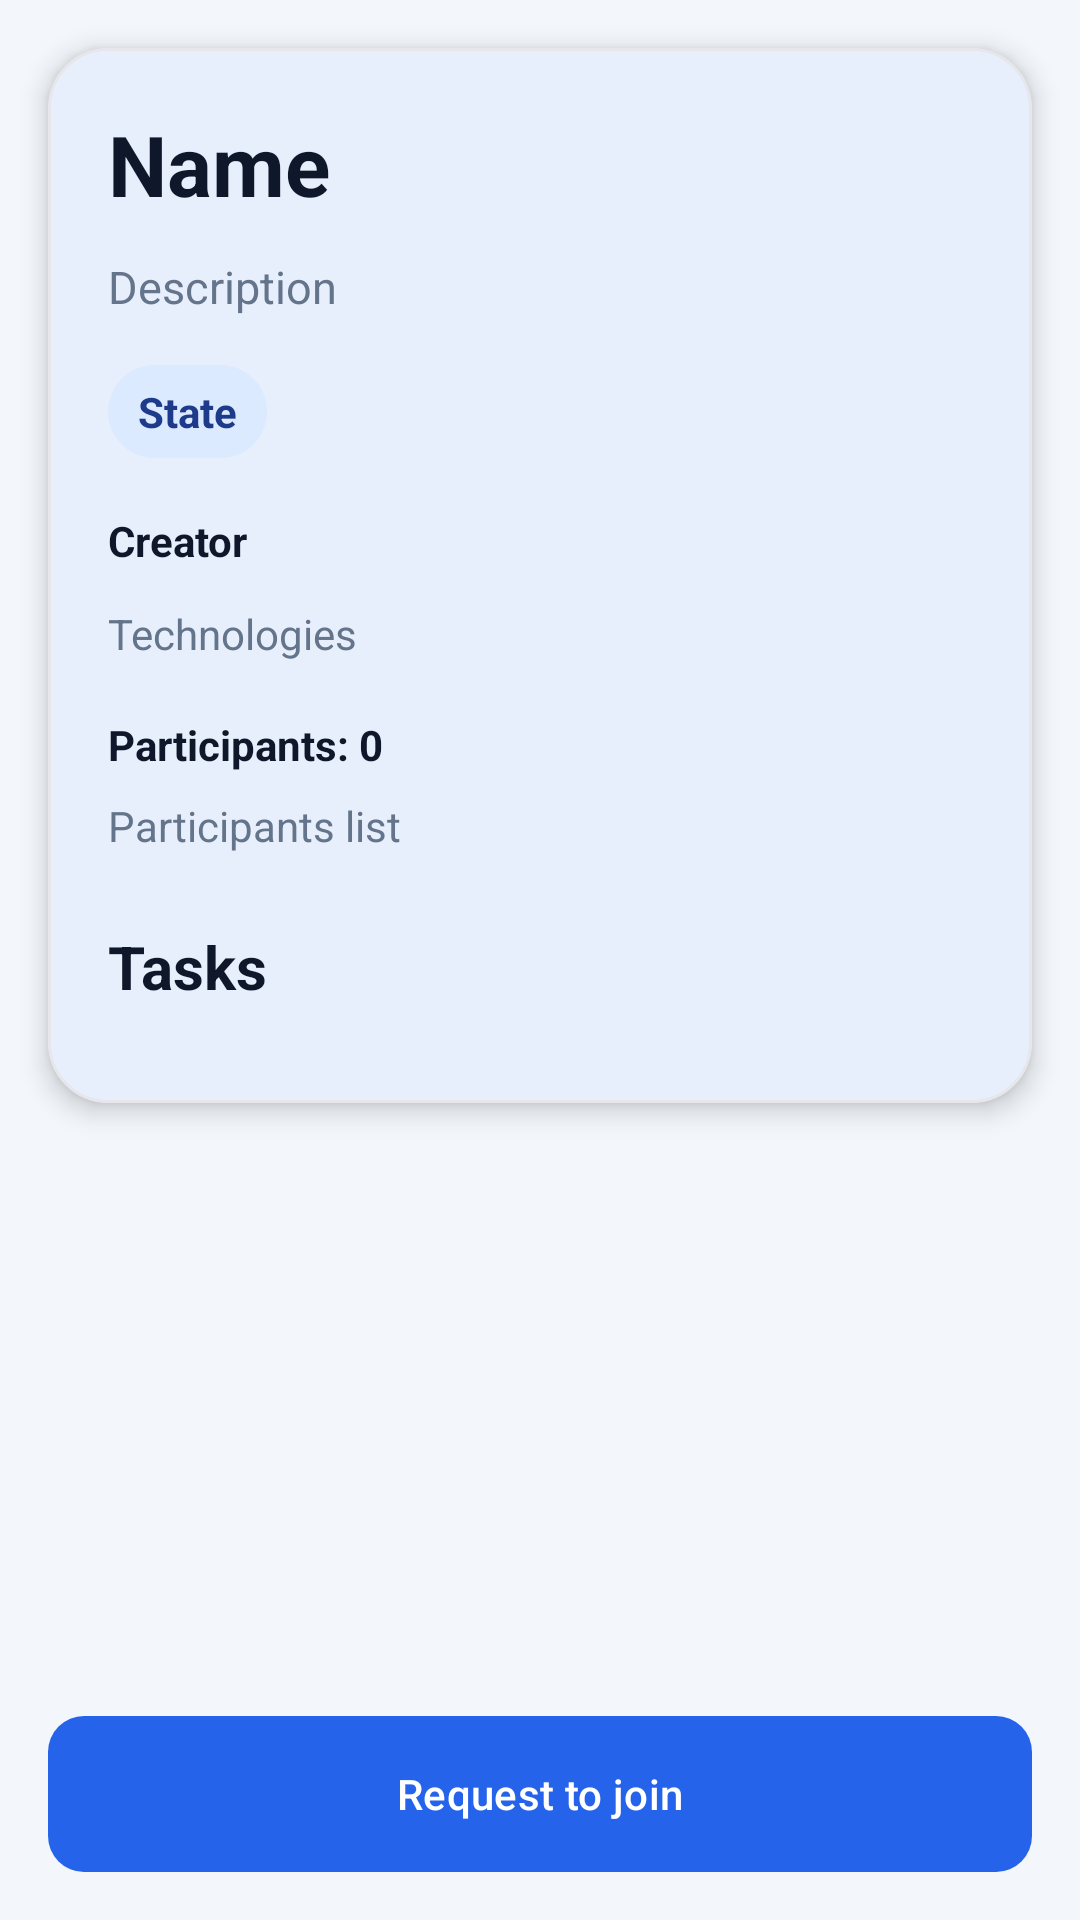

This screen was rendered from an Android layout file. Write that file and the resources it references.
<!-- AndroidManifest.xml: application theme Theme.DevSync -->
<!-- res/layout/fragment_project_detail.xml -->
<?xml version="1.0" encoding="utf-8"?>
<androidx.constraintlayout.widget.ConstraintLayout xmlns:android="http://schemas.android.com/apk/res/android"
    xmlns:app="http://schemas.android.com/apk/res-auto"
    xmlns:tools="http://schemas.android.com/tools"
    android:layout_width="match_parent"
    android:layout_height="match_parent"
    android:background="@drawable/bg_page"
    tools:context=".fragments.ProjectDetailFragment">

    <ScrollView
        android:id="@+id/svProjectDetail"
        android:layout_width="match_parent"
        android:layout_height="0dp"
        android:clipToPadding="false"
        android:padding="16dp"
        android:paddingBottom="110dp"
        app:layout_constraintBottom_toTopOf="@+id/btnJoinProject"
        app:layout_constraintEnd_toEndOf="parent"
        app:layout_constraintStart_toStartOf="parent"
        app:layout_constraintTop_toTopOf="parent">

        <com.google.android.material.card.MaterialCardView
            android:layout_width="match_parent"
            android:layout_height="wrap_content"
            app:cardBackgroundColor="@color/bg_surface"
            app:cardCornerRadius="20dp"
            app:cardElevation="5dp"
            app:strokeColor="@color/border_soft"
            app:strokeWidth="1dp">

            <LinearLayout
                android:layout_width="match_parent"
                android:layout_height="wrap_content"
                android:orientation="vertical"
                android:padding="20dp">

                <TextView
                    android:id="@+id/tvDetailProjectName"
                    android:layout_width="wrap_content"
                    android:layout_height="wrap_content"
                    android:text="@string/name"
                    android:textColor="@color/text_primary"
                    android:textSize="28sp"
                    android:textStyle="bold" />

                <TextView
                    android:id="@+id/tvDetailProjectDescription"
                    android:layout_width="wrap_content"
                    android:layout_height="wrap_content"
                    android:layout_marginTop="12dp"
                    android:text="@string/description"
                    android:textColor="@color/text_secondary"
                    android:textSize="15sp" />

                <TextView
                    android:id="@+id/tvDetailProjectStatus"
                    android:layout_width="wrap_content"
                    android:layout_height="wrap_content"
                    android:layout_marginTop="16dp"
                    android:background="@drawable/bg_chip_blue"
                    android:paddingLeft="10dp"
                    android:paddingTop="6dp"
                    android:paddingRight="10dp"
                    android:paddingBottom="6dp"
                    android:text="@string/state"
                    android:textColor="@color/primary_700"
                    android:textStyle="bold" />

                <TextView
                    android:id="@+id/tvDetailProjectCreator"
                    android:layout_width="wrap_content"
                    android:layout_height="wrap_content"
                    android:layout_marginTop="18dp"
                    android:text="@string/creator"
                    android:textColor="@color/text_primary"
                    android:textStyle="bold" />

                <TextView
                    android:id="@+id/tvDetailProjectTechnologies"
                    android:layout_width="wrap_content"
                    android:layout_height="wrap_content"
                    android:layout_marginTop="12dp"
                    android:text="@string/technologies"
                    android:textColor="@color/text_secondary" />

                <TextView
                    android:id="@+id/tvDetailProjectParticipants"
                    android:layout_width="wrap_content"
                    android:layout_height="wrap_content"
                    android:layout_marginTop="18dp"
                    android:text="@string/participants_0"
                    android:textColor="@color/text_primary"
                    android:textStyle="bold" />

                <TextView
                    android:id="@+id/tvDetailProjectParticipantsNames"
                    android:layout_width="wrap_content"
                    android:layout_height="wrap_content"
                    android:layout_marginTop="8dp"
                    android:text="@string/participants_list"
                    android:textColor="@color/text_secondary" />

                <TextView
                    android:layout_width="wrap_content"
                    android:layout_height="wrap_content"
                    android:layout_marginTop="24dp"
                    android:text="@string/tasks"
                    android:textColor="@color/text_primary"
                    android:textSize="20sp"
                    android:textStyle="bold" />

                <TextView
                    android:id="@+id/tvProjectTasksAccessMessage"
                    android:layout_width="match_parent"
                    android:layout_height="wrap_content"
                    android:layout_marginTop="12dp"
                    android:text="@string/only_project_participants_can_view_the_tasks"
                    android:textColor="@color/text_secondary"
                    android:visibility="gone" />

                <androidx.recyclerview.widget.RecyclerView
                    android:id="@+id/rvProjectTasks"
                    android:layout_width="match_parent"
                    android:layout_height="wrap_content"
                    android:layout_marginTop="12dp"
                    android:nestedScrollingEnabled="false" />
            </LinearLayout>
        </com.google.android.material.card.MaterialCardView>
    </ScrollView>

    <com.google.android.material.button.MaterialButton
        android:id="@+id/btnJoinProject"
        style="@style/Widget.DevSync.Button.Primary"
        android:layout_width="0dp"
        android:layout_height="wrap_content"
        android:layout_margin="16dp"
        android:text="@string/Request_joining"
        app:layout_constraintBottom_toBottomOf="parent"
        app:layout_constraintEnd_toEndOf="parent"
        app:layout_constraintStart_toStartOf="parent" />

</androidx.constraintlayout.widget.ConstraintLayout>
<!-- resources referenced by this layout -->
<resources>
  <color name="bg_surface">#FFFFFFFF</color>
  <color name="border_soft">#FFE5E7EB</color>
  <color name="primary_700">#FF1E3A8A</color>
  <color name="text_primary">#FF0F172A</color>
  <color name="text_secondary">#FF64748B</color>
  <!-- drawable bg_chip_blue (drawable) -->
  <?xml version="1.0" encoding="utf-8"?>
  <shape xmlns:android="http://schemas.android.com/apk/res/android">
      <solid android:color="@color/primary_100"/>
      <corners android:radius="999dp"/>
  </shape>
  <string name="Request_joining">Request to join</string>
  <string name="creator">Creator</string>
  <string name="description">Description</string>
  <string name="name">Name</string>
  <string name="only_project_participants_can_view_the_tasks">Only project participants can view the tasks.</string>
  <string name="participants_0">Participants: 0</string>
  <string name="participants_list">Participants list</string>
  <string name="state">State</string>
  <string name="tasks">Tasks</string>
  <string name="technologies">Technologies</string>
  <style name="Widget.DevSync.Button.Primary" parent="Widget.Material3.Button">
          <item name="android:insetTop">0dp</item>
          <item name="android:insetBottom">0dp</item>
          <item name="cornerRadius">12dp</item>
          <item name="android:minHeight">52dp</item>
          <item name="backgroundTint">@color/primary_600</item>
          <item name="android:textColor">@color/white</item>
      </style>
  <style name="Theme.DevSync" parent="Base.Theme.DevSync" />
  <color name="primary_100">#FFDBEAFE</color>
  <color name="primary_600">#FF2563EB</color>
  <color name="white">#FFFFFFFF</color>
  <style name="Base.Theme.DevSync" parent="Theme.Material3.Light.NoActionBar">
          <item name="colorPrimary">@color/primary_600</item>
          <item name="colorOnPrimary">@color/white</item>
          <item name="colorPrimaryContainer">@color/primary_100</item>
          <item name="colorOnPrimaryContainer">@color/primary_700</item>
          <item name="colorSecondary">@color/primary_500</item>
          <item name="android:colorBackground">@color/bg_page</item>
          <item name="colorSurface">@color/bg_surface</item>
          <item name="colorOnSurface">@color/text_primary</item>
          <item name="colorOutline">@color/border_soft</item>
          <item name="android:statusBarColor">@android:color/transparent</item>
          <item name="android:navigationBarColor">@color/bg_surface</item>
          <item name="materialCardViewStyle">@style/Widget.DevSync.Card</item>
          <item name="materialButtonStyle">@style/Widget.DevSync.Button.Primary</item>
          <item name="textInputStyle">@style/Widget.DevSync.TextInput</item>
          <item name="android:windowLightStatusBar" tools:targetApi="m">true</item>
      </style>
  <color name="primary_500">#FF3B82F6</color>
  <color name="bg_page">#F3F6FB</color>
  <style name="Widget.DevSync.Card" parent="Widget.Material3.CardView.Elevated">
          <item name="cardCornerRadius">16dp</item>
          <item name="cardElevation">4dp</item>
          <item name="cardBackgroundColor">@color/bg_surface</item>
          <item name="strokeColor">@color/border_soft</item>
          <item name="strokeWidth">1dp</item>
      </style>
  <style name="Widget.DevSync.TextInput" parent="Widget.Material3.TextInputEditText.OutlinedBox">
          <item name="android:textColor">@color/text_primary</item>
          <item name="android:textColorHint">@color/text_muted</item>
          <item name="boxBackgroundColor">@color/bg_surface</item>
      </style>
  <color name="text_muted">#FF94A3B8</color>
</resources>
